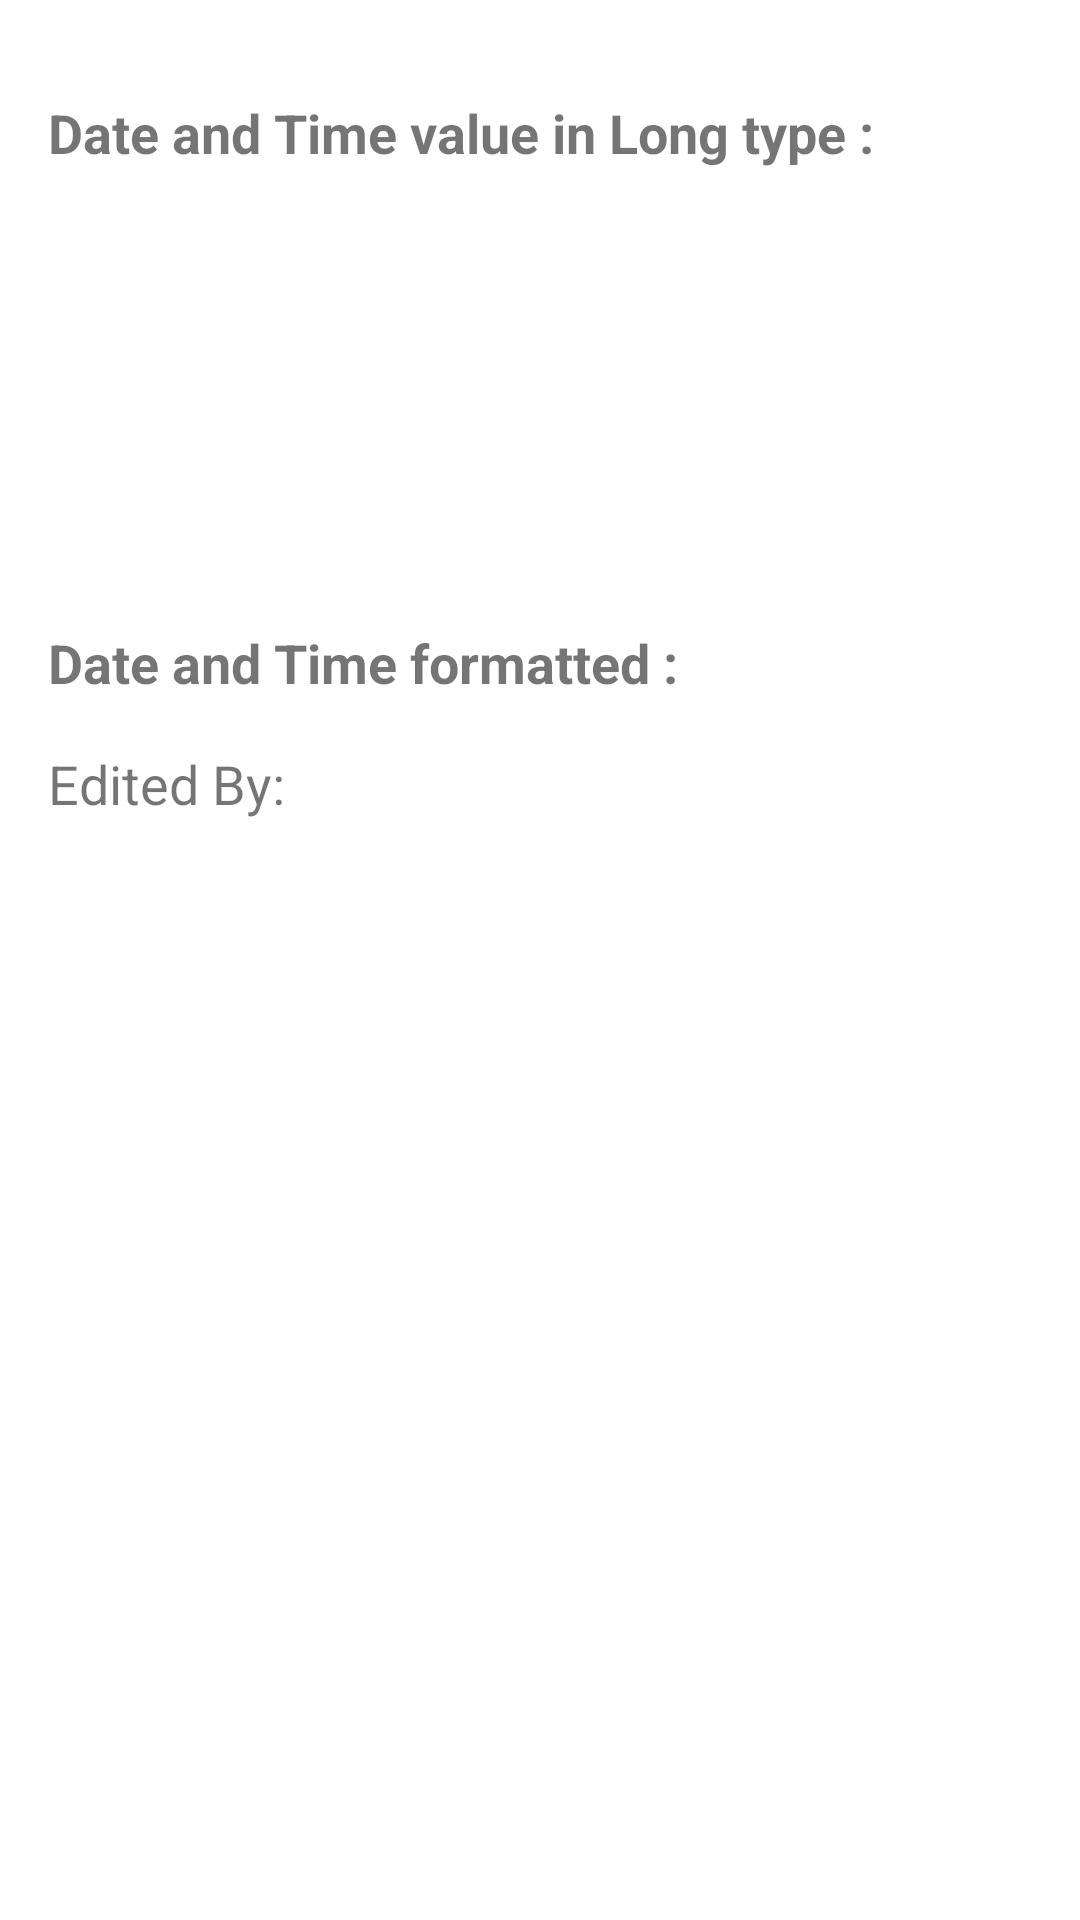

Android layout source for this screen:
<!-- AndroidManifest.xml: application theme Theme.ContextualActionBarApplication -->
<!-- res/layout/activity_show_current_time.xml -->
<?xml version="1.0" encoding="utf-8"?>
<LinearLayout xmlns:android="http://schemas.android.com/apk/res/android"
    xmlns:app="http://schemas.android.com/apk/res-auto"
    xmlns:tools="http://schemas.android.com/tools"
    android:layout_width="match_parent"
    android:layout_height="match_parent"
    tools:context=".showCurrentTimeActivity"
    android:orientation="vertical">
    <TextView
        android:layout_width="wrap_content"
        android:layout_height="wrap_content"
        android:layout_marginStart="16dp"
        android:layout_marginTop="32dp"
        android:text="@string/date_and_time_value_in_long_type"
        android:textSize="18sp"
        android:textStyle="bold"
        app:layout_constraintStart_toStartOf="parent"
        app:layout_constraintTop_toTopOf="parent" />

    
    <TextView
        android:id="@+id/dateTimeLongValue"
        android:layout_width="wrap_content"
        android:layout_height="wrap_content"
        android:layout_marginStart="16dp"
        android:layout_marginTop="64dp"
        android:textSize="18sp"
        app:layout_constraintStart_toStartOf="parent"
        app:layout_constraintTop_toTopOf="parent" />

    <TextView
        android:id="@+id/textView"
        android:layout_width="wrap_content"
        android:layout_height="wrap_content"
        android:layout_marginStart="16dp"
        android:layout_marginTop="64dp"
        android:text="@string/date_and_time_formatted"
        android:textSize="18sp"
        android:textStyle="bold"
        app:layout_constraintStart_toStartOf="parent"
        />

    
    <LinearLayout
        android:layout_width="wrap_content"
        android:layout_height="wrap_content"
        android:orientation="horizontal">
        <TextView
            android:layout_width="wrap_content"
            android:layout_height="wrap_content"
            android:text="@string/edited_by"
            android:layout_marginStart="16dp"
            android:layout_marginTop="16dp"
            android:textSize="18sp"/>
        <TextView
            android:id="@+id/format1"
            android:layout_width="wrap_content"
            android:layout_height="wrap_content"
            android:layout_marginStart="16dp"
            android:layout_marginTop="16dp"
            android:textSize="18sp"
            app:layout_constraintStart_toStartOf="parent"
            app:layout_constraintTop_toBottomOf="@+id/textView" />
    </LinearLayout>


    <TextView
        android:id="@+id/format2"
        android:layout_width="wrap_content"
        android:layout_height="wrap_content"
        android:layout_marginStart="16dp"
        android:layout_marginTop="16dp"
        android:textSize="18sp"
        app:layout_constraintStart_toStartOf="parent"
        app:layout_constraintTop_toBottomOf="@+id/format1" />

    <TextView
        android:id="@+id/format3"
        android:layout_width="wrap_content"
        android:layout_height="wrap_content"
        android:layout_marginStart="16dp"
        android:layout_marginTop="16dp"
        android:textSize="18sp"
        app:layout_constraintStart_toStartOf="parent"
        app:layout_constraintTop_toBottomOf="@+id/format2" />

    <TextView
        android:id="@+id/format4"
        android:layout_width="wrap_content"
        android:layout_height="wrap_content"
        android:layout_marginStart="16dp"
        android:layout_marginTop="16dp"
        android:textSize="18sp"
        app:layout_constraintStart_toStartOf="parent"
        app:layout_constraintTop_toBottomOf="@+id/format3" />

    <TextView
        android:id="@+id/format5"
        android:layout_width="wrap_content"
        android:layout_height="wrap_content"
        android:layout_marginStart="16dp"
        android:layout_marginTop="16dp"
        android:textSize="18sp"
        app:layout_constraintStart_toStartOf="parent"
        app:layout_constraintTop_toBottomOf="@+id/format4" />

    <TextView
        android:id="@+id/format6"
        android:layout_width="wrap_content"
        android:layout_height="wrap_content"
        android:layout_marginStart="16dp"
        android:layout_marginTop="16dp"
        android:textSize="18sp"
        app:layout_constraintStart_toStartOf="parent"
        app:layout_constraintTop_toBottomOf="@+id/format5" />

    <TextView
        android:id="@+id/format7"
        android:layout_width="wrap_content"
        android:layout_height="wrap_content"
        android:layout_marginStart="16dp"
        android:layout_marginTop="16dp"
        android:textSize="18sp"
        app:layout_constraintStart_toStartOf="parent"
        app:layout_constraintTop_toBottomOf="@+id/format6" />


</LinearLayout>
<!-- resources referenced by this layout -->
<resources>
  <string name="date_and_time_formatted">Date and Time formatted :</string>
  <string name="date_and_time_value_in_long_type">Date and Time value in Long type :</string>
  <string name="edited_by">Edited By:</string>
  <style name="Theme.ContextualActionBarApplication" parent="Theme.MaterialComponents.DayNight.DarkActionBar">
          
          <item name="colorPrimary">@color/purple_500</item>
          <item name="colorPrimaryVariant">@color/purple_700</item>
          <item name="colorOnPrimary">@color/white</item>
          
          <item name="colorSecondary">@color/teal_200</item>
          <item name="colorSecondaryVariant">@color/teal_700</item>
          <item name="colorOnSecondary">@color/black</item>
          
          <item name="android:statusBarColor" tools:targetApi="l">?attr/colorPrimaryVariant</item>
          
      </style>
  <!-- not gathered from this repository: default colours our renderer supplied (Android Studio template values) -->
  <color name="purple_500">#FF6200EE</color>
  <color name="purple_700">#FF3700B3</color>
  <color name="teal_200">#FF03DAC5</color>
  <color name="teal_700">#FF018786</color>
  <color name="black">#FF000000</color>
  <color name="white">#FFFFFFFF</color>
</resources>
